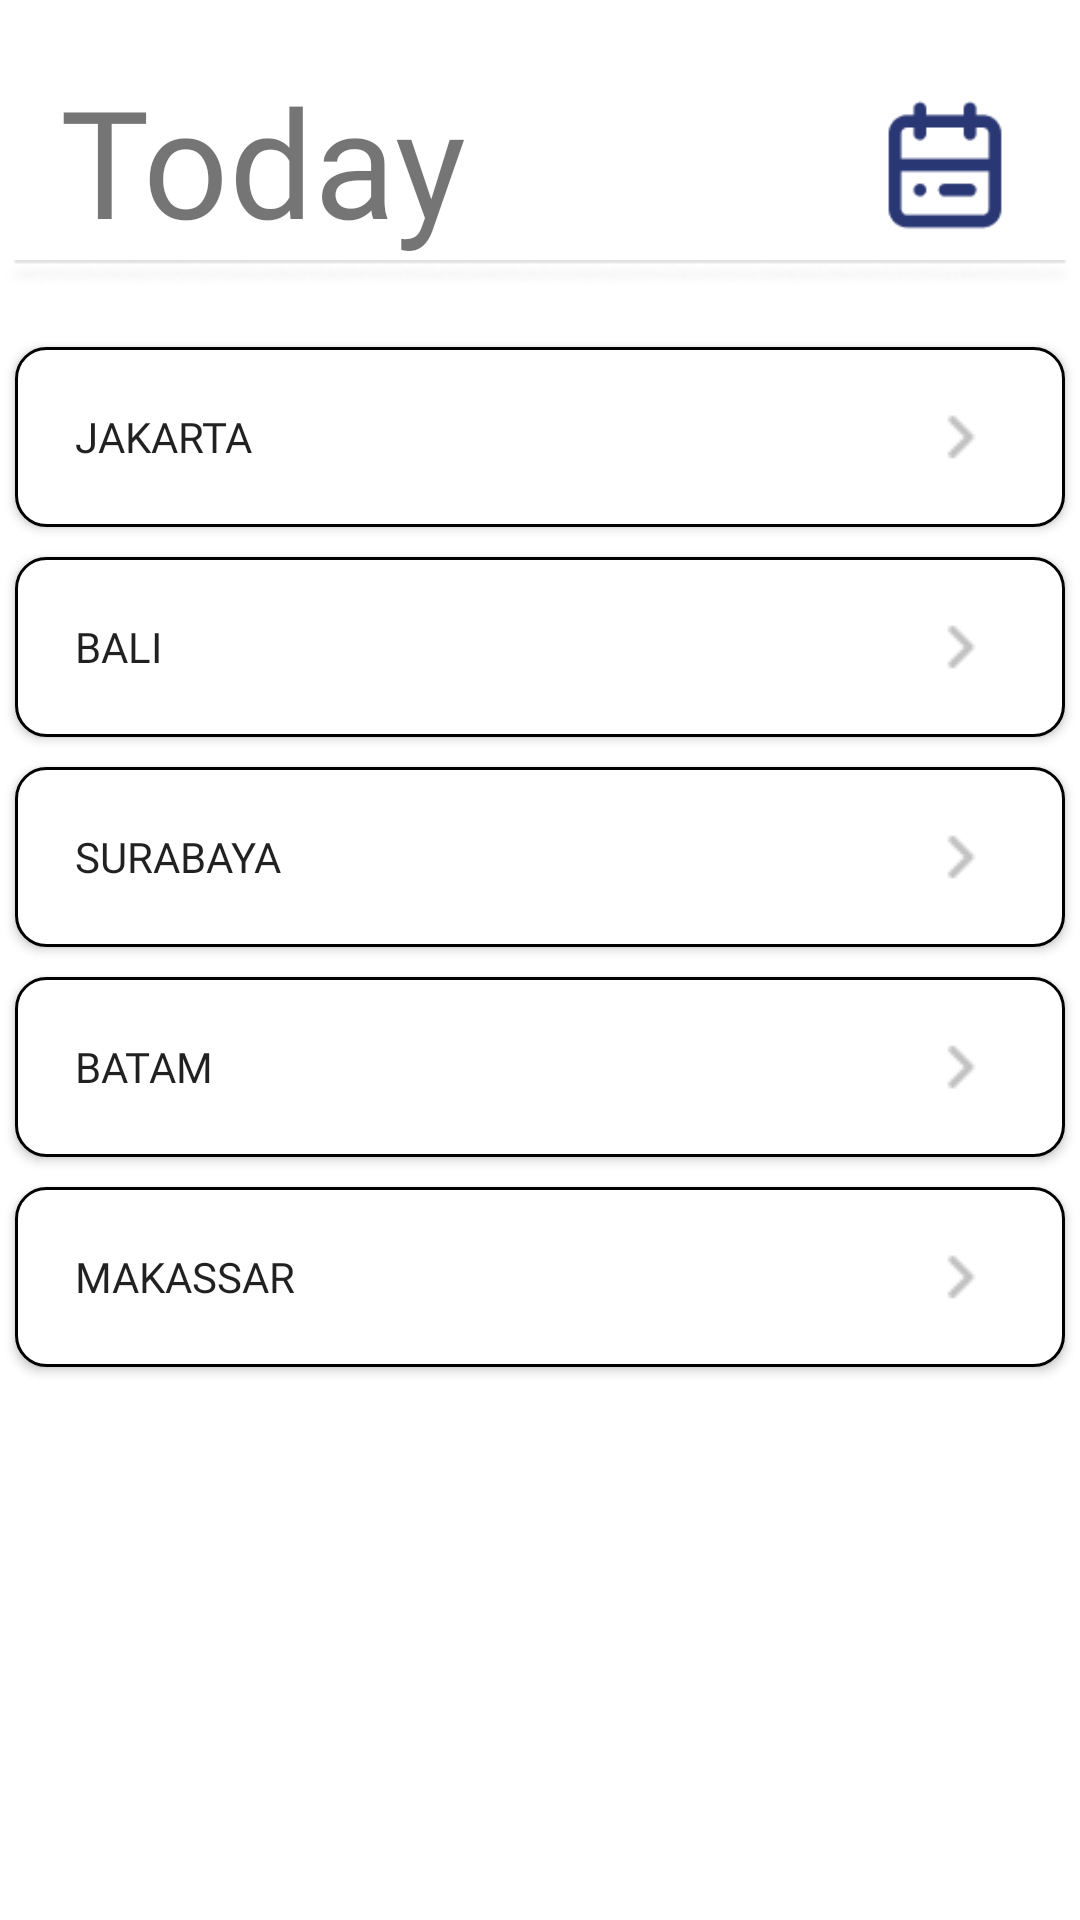

Here is an Android app screen rendered from its layout file. Give the layout XML and the strings, colors and styles it references.
<!-- AndroidManifest.xml: application theme Theme.MyApplication -->
<!-- res/layout/activity_weather.xml -->
<?xml version="1.0" encoding="utf-8"?>
<RelativeLayout xmlns:android="http://schemas.android.com/apk/res/android"
    xmlns:tools="http://schemas.android.com/tools"
    android:layout_width="match_parent"
    android:layout_height="match_parent"
    tools:context=".Weather">

    <TextView
        android:id="@+id/day"
        android:layout_width="wrap_content"
        android:layout_height="wrap_content"
        android:text="Today"
        android:textSize="50sp"
        android:textColor="@color/navy"
        android:fontFamily="@font/poppinsbold"
        android:layout_marginTop="20dp"
        android:layout_marginLeft="20dp"/>

    <ImageButton
        android:id="@+id/calendarBtn"
        android:layout_width="50dp"
        android:layout_height="50dp"
        android:background="@drawable/calendar"
        android:layout_alignParentRight="true"
        android:layout_marginTop="30dp"
        android:layout_marginRight="20dp"/>

    <ImageView
        android:id="@+id/batas"
        android:layout_centerHorizontal="true"
        android:layout_width="400dp"
        android:layout_height="wrap_content"
        android:layout_below="@+id/day"
        android:background="@drawable/line"/>

    <androidx.appcompat.widget.AppCompatButton
        android:id="@+id/content1"
        android:layout_width="wrap_content"
        android:layout_height="wrap_content"
        android:layout_below="@+id/batas"
        android:layout_centerHorizontal="true"
        android:textAlignment="textStart"
        android:text="Jakarta"
        android:textColor="@color/navy"
        android:fontFamily="@font/poppinsbold"
        android:background="@drawable/button3_shape"
        android:drawableRight="@drawable/navigate"
        android:elevation="5dp"
        android:paddingRight="20dp"
        android:paddingLeft="20dp"
        android:width="350dp"
        android:height="60dp"
        android:layout_marginTop="20dp"/>

    <androidx.appcompat.widget.AppCompatButton
        android:id="@+id/content2"
        android:layout_width="wrap_content"
        android:layout_height="wrap_content"
        android:layout_below="@+id/content1"
        android:layout_centerHorizontal="true"
        android:textAlignment="textStart"
        android:text="Bali"
        android:textColor="@color/navy"
        android:fontFamily="@font/poppinsbold"
        android:background="@drawable/button3_shape"
        android:drawableRight="@drawable/navigate"
        android:elevation="5dp"
        android:paddingRight="20dp"
        android:paddingLeft="20dp"
        android:width="350dp"
        android:height="60dp"
        android:layout_marginTop="10dp"/>

    <androidx.appcompat.widget.AppCompatButton
        android:id="@+id/content3"
        android:layout_width="wrap_content"
        android:layout_height="wrap_content"
        android:layout_below="@+id/content2"
        android:layout_centerHorizontal="true"
        android:textAlignment="textStart"
        android:text="Surabaya"
        android:textColor="@color/navy"
        android:fontFamily="@font/poppinsbold"
        android:background="@drawable/button3_shape"
        android:drawableRight="@drawable/navigate"
        android:elevation="5dp"
        android:paddingRight="20dp"
        android:paddingLeft="20dp"
        android:width="350dp"
        android:height="60dp"
        android:layout_marginTop="10dp"/>

    <androidx.appcompat.widget.AppCompatButton
        android:id="@+id/content4"
        android:layout_width="wrap_content"
        android:layout_height="wrap_content"
        android:layout_below="@+id/content3"
        android:layout_centerHorizontal="true"
        android:textAlignment="textStart"
        android:text="Batam"
        android:textColor="@color/navy"
        android:fontFamily="@font/poppinsbold"
        android:background="@drawable/button3_shape"
        android:drawableRight="@drawable/navigate"
        android:elevation="5dp"
        android:paddingRight="20dp"
        android:paddingLeft="20dp"
        android:width="350dp"
        android:height="60dp"
        android:layout_marginTop="10dp"/>

    <androidx.appcompat.widget.AppCompatButton
        android:id="@+id/content5"
        android:layout_width="wrap_content"
        android:layout_height="wrap_content"
        android:layout_below="@+id/content4"
        android:layout_centerHorizontal="true"
        android:textAlignment="textStart"
        android:text="Makassar"
        android:textColor="@color/navy"
        android:fontFamily="@font/poppinsbold"
        android:background="@drawable/button3_shape"
        android:drawableRight="@drawable/navigate"
        android:elevation="5dp"
        android:paddingRight="20dp"
        android:paddingLeft="20dp"
        android:width="350dp"
        android:height="60dp"
        android:layout_marginTop="10dp"/>

</RelativeLayout>
<!-- resources referenced by this layout -->
<resources>
  <!-- drawable button3_shape (drawable) -->
  <?xml version="1.0" encoding="utf-8"?>
  <shape android:shape="rectangle" xmlns:android="http://schemas.android.com/apk/res/android">
      <solid android:color="@color/white"/>
      <corners android:radius="10dp"/>
      <stroke android:width="1dp" android:color="@color/grey"/>
  </shape>
  <!-- drawable calendar: png bitmap (drawable, 1379 bytes) -->
  <!-- drawable line: png bitmap (drawable, 1336 bytes) -->
  <!-- drawable navigate: png bitmap (drawable, 285 bytes) -->
  <style name="Theme.MyApplication" parent="Theme.MaterialComponents.DayNight.DarkActionBar">
          
          <item name="colorPrimary">@color/navy</item>
          <item name="colorPrimaryVariant">@color/navy</item>
          <item name="colorOnPrimary">@color/grey</item>
          
          <item name="colorSecondary">@color/white</item>
          <item name="colorSecondaryVariant">@color/white</item>
          <item name="colorOnSecondary">@color/cyan</item>
          
          <item name="android:statusBarColor">?attr/colorPrimaryVariant</item>
          
      </style>
  <!-- not gathered from this repository: default colours our renderer supplied (Android Studio template values) -->
  <color name="white">#FFFFFFFF</color>
</resources>
